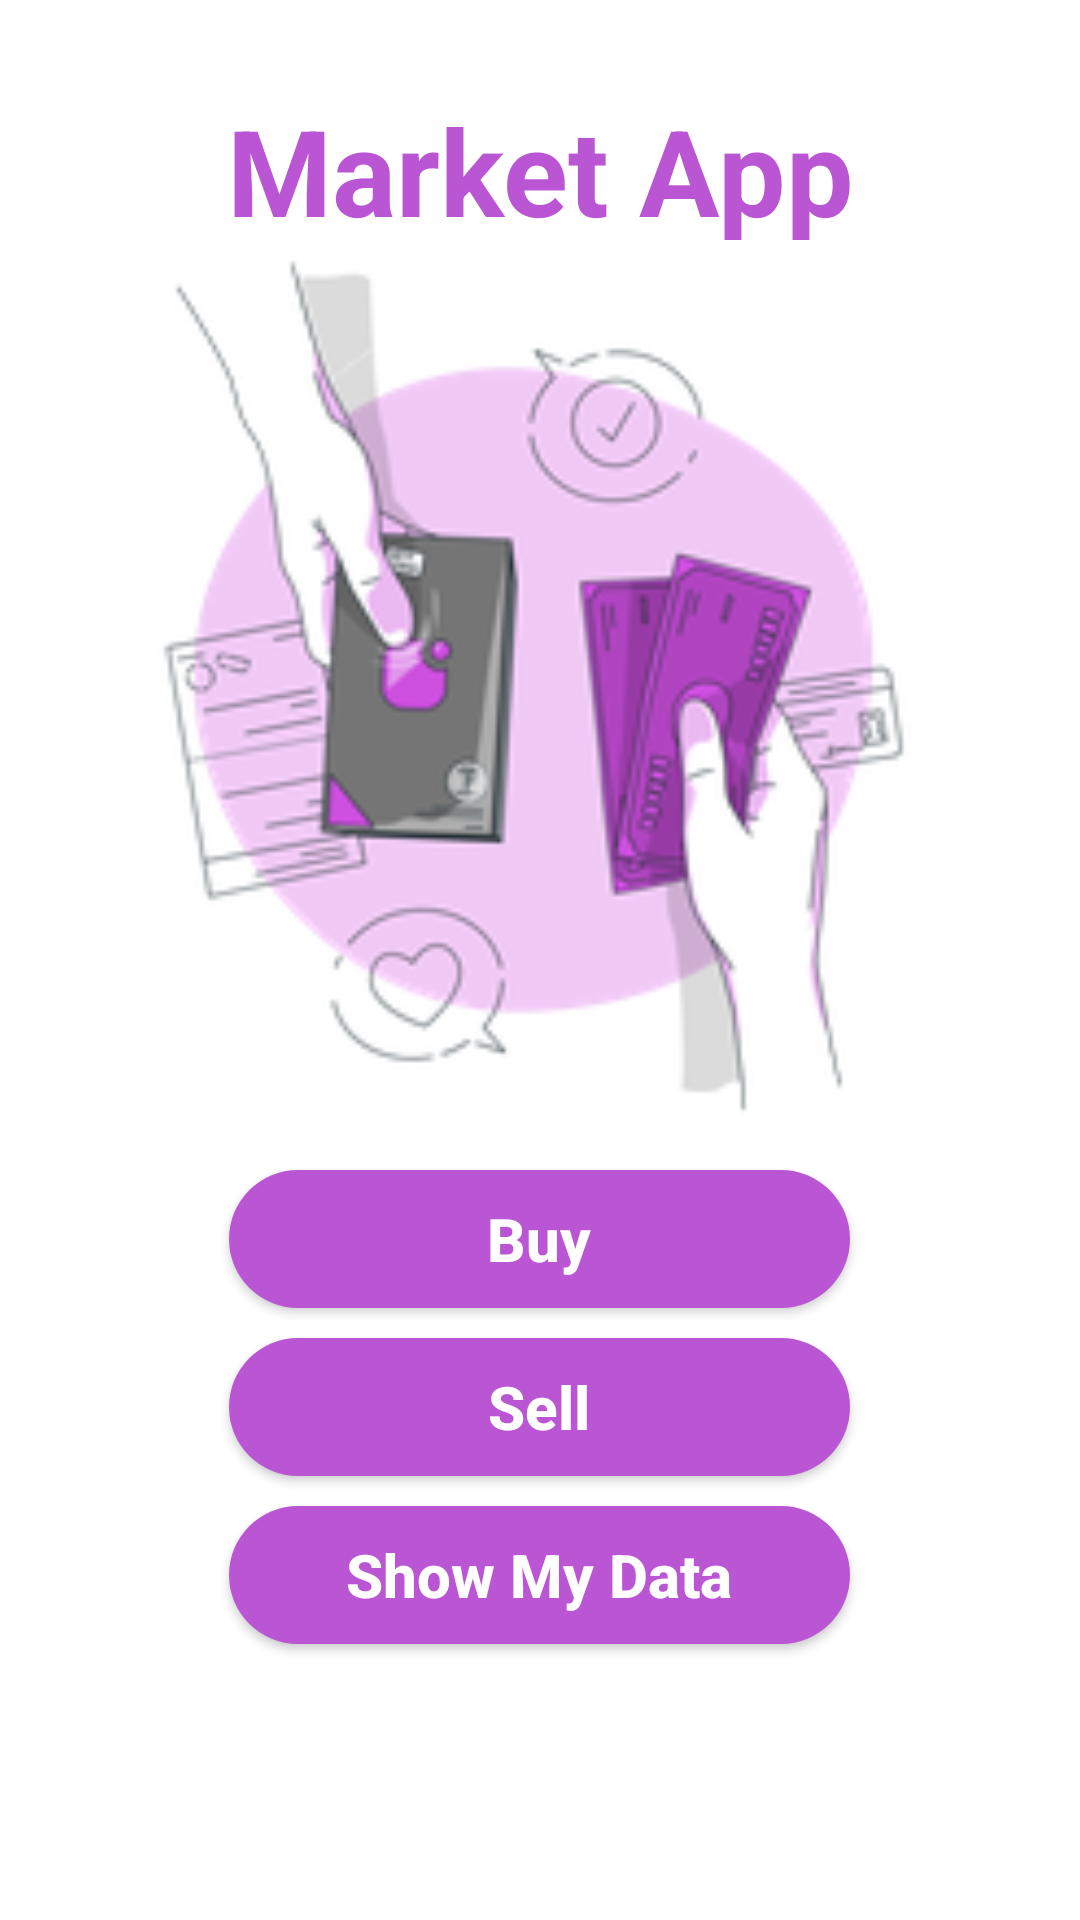

Android layout source for this screen:
<!-- AndroidManifest.xml: application theme Theme.ShopApp -->
<!-- res/layout/activity_user_selection.xml -->
<?xml version="1.0" encoding="utf-8"?>
<LinearLayout xmlns:android="http://schemas.android.com/apk/res/android"
    xmlns:app="http://schemas.android.com/apk/res-auto"
    xmlns:tools="http://schemas.android.com/tools"
    android:layout_width="match_parent"
    android:layout_height="match_parent"

    android:orientation="vertical"
    tools:context=".userSelection">

    <TextView
        android:id="@+id/textView2"
        android:layout_width="match_parent"
        android:layout_height="50dp"
        android:layout_gravity="center_vertical"
        android:layout_marginTop="30dp"
        android:foregroundGravity="center_vertical|center|center_horizontal"
        android:gravity="center"
        android:text="Market App"
        android:textColor="#BA55D3"
        android:textSize="40dp"
        android:textStyle="bold"
        tools:layout_editor_absoluteX="36dp"
        tools:layout_editor_absoluteY="16dp" />

    <ImageView
        android:id="@+id/imageView5"
        android:layout_width="match_parent"
        android:layout_height="300dp"
        android:layout_marginTop="0dp"
        app:srcCompat="@drawable/buy" />

    <Button
        android:id="@+id/buyId"
        android:layout_width="207dp"
        android:layout_height="46dp"
        android:layout_gravity="center_horizontal"
        android:layout_marginTop="10dp"
        android:background="@drawable/custom_button"
        android:gravity="center"
        android:hint="50"
        android:text="Buy"
        android:textAllCaps="false"
        android:textColor="@color/white"
        android:textSize="20dp"
        android:textStyle="bold" />

    <Button
        android:id="@+id/sellId"
        android:layout_width="207dp"
        android:layout_height="46dp"
        android:layout_gravity="center_horizontal"
        android:layout_marginTop="10dp"
        android:background="@drawable/custom_button"
        android:gravity="center"
        android:hint="50"
        android:text="Sell"
        android:textAllCaps="false"
        android:textColor="@color/white"
        android:textSize="20dp"
        android:textStyle="bold" />

    <Button
        android:id="@+id/dataId"
        android:layout_width="207dp"
        android:layout_height="46dp"
        android:layout_gravity="center_horizontal"
        android:layout_marginTop="10dp"
        android:background="@drawable/custom_button"
        android:hint="50"
        android:text="Show My Data"
        android:textAllCaps="false"
        android:textColor="@color/white"
        android:textSize="20dp"
        android:textStyle="bold" />

</LinearLayout>
<!-- resources referenced by this layout -->
<resources>
  <!-- drawable buy: png bitmap (drawable, 38341 bytes) -->
  <!-- drawable custom_button (drawable) -->
  <?xml version="1.0" encoding="utf-8"?>
  <shape xmlns:android="http://schemas.android.com/apk/res/android">
      <solid android:color="#BA55D3"/>
      <corners android:radius="50dp"/>
  
  </shape>
  <style name="Theme.ShopApp" parent="Theme.MaterialComponents.DayNight.DarkActionBar">
          
          <item name="colorPrimary">#BA55D3</item>
          <item name="colorPrimaryVariant">#7B1FA2</item>
          <item name="colorOnPrimary">#F0D9FF</item>
          
          <item name="colorSecondary">@color/teal_200</item>
          <item name="colorSecondaryVariant">@color/teal_700</item>
          <item name="colorOnSecondary">@color/black</item>
          
          <item name="android:statusBarColor" tools:targetApi="l">?attr/colorPrimaryVariant</item>
          
      </style>
  <!-- not gathered from this repository: default colours our renderer supplied (Android Studio template values) -->
  <color name="teal_200">#FF03DAC5</color>
  <color name="teal_700">#FF018786</color>
  <color name="black">#FF000000</color>
  <color name="white">#FFFFFFFF</color>
</resources>
